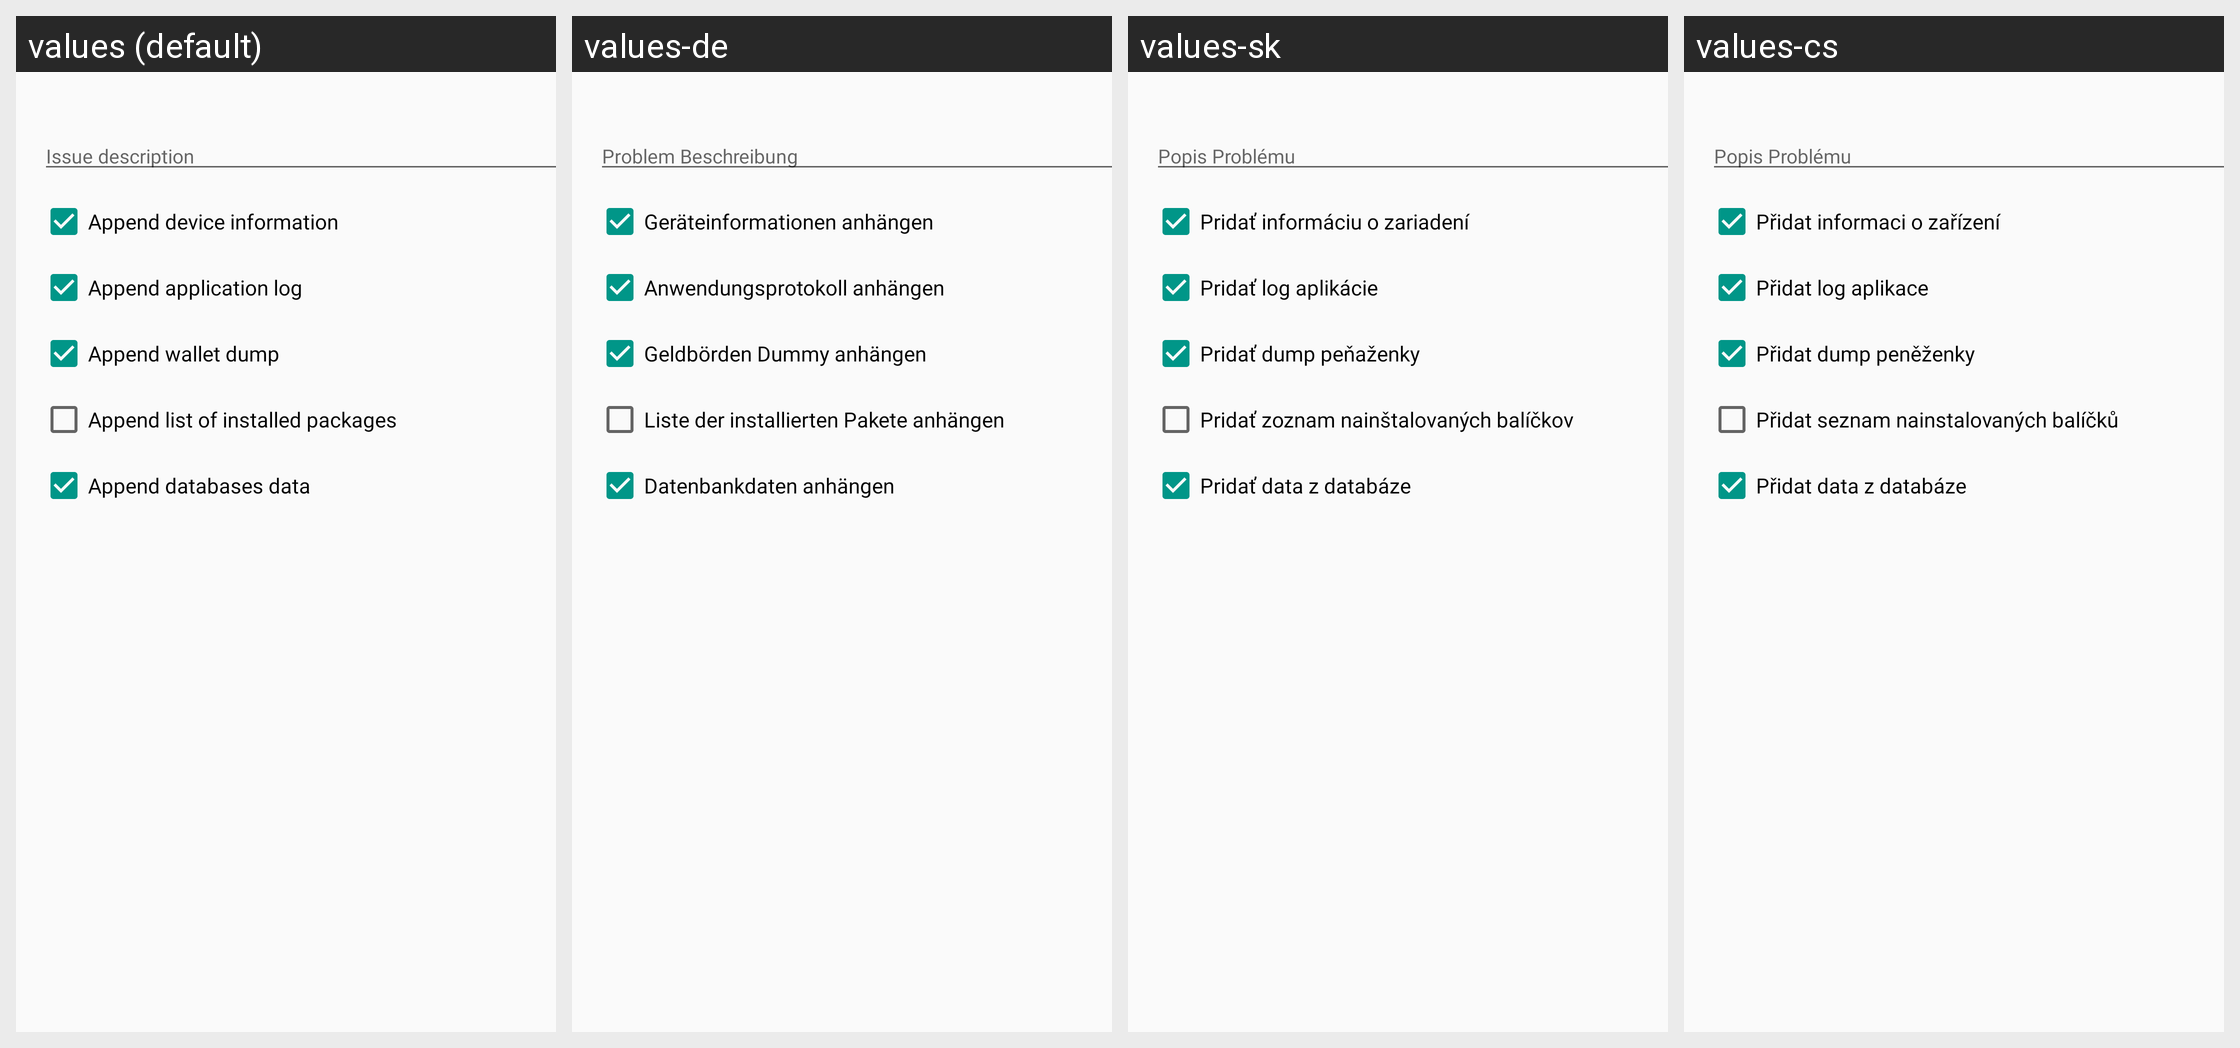

Locale-by-locale string values for the Android screen shown in this grid:
Android screen res/layout/report_issue_dialog.xml rendered under 4 locales, left to right: values (default), values-de, values-sk, values-cs. Device: Nexus 5 (rendered at 1080×1920; each locale shown at half size, 540×960, under a caption strip naming it); theme AppTheme.
Other locales in the repository, not shown: values-es, values-fi, values-fr, values-ko, values-nl, values-pt.
Strings drawn on this screen, with the default value and each locale's value (text and hints the layout hard-codes, and strings that could not be matched under every locale, appear in the picture but are not listed):

report_issue_dialog_description
  values: Issue description
  values-de: Problem Beschreibung
  values-sk: Popis Problému
  values-cs: Popis Problému

report_issue_dialog_collect_device_info
  values: Append device information
  values-de: Geräteinformationen anhängen
  values-sk: Pridať informáciu o zariadení
  values-cs: Přidat informaci o zařízení

report_issue_dialog_collect_application_log
  values: Append application log
  values-de: Anwendungsprotokoll anhängen
  values-sk: Pridať log aplikácie
  values-cs: Přidat log aplikace

report_issue_dialog_collect_wallet_dump
  values: Append wallet dump
  values-de: Geldbörden Dummy anhängen
  values-sk: Pridať dump peňaženky
  values-cs: Přidat dump peněženky

report_issue_dialog_collect_installed_packages
  values: Append list of installed packages
  values-de: Liste der installierten Pakete anhängen
  values-sk: Pridať zoznam nainštalovaných balíčkov
  values-cs: Přidat seznam nainstalovaných balíčků

report_issue_dialog_collect_db_data
  values: Append databases data
  values-de: Datenbankdaten anhängen
  values-sk: Pridať data z databáze
  values-cs: Přidat data z databáze
